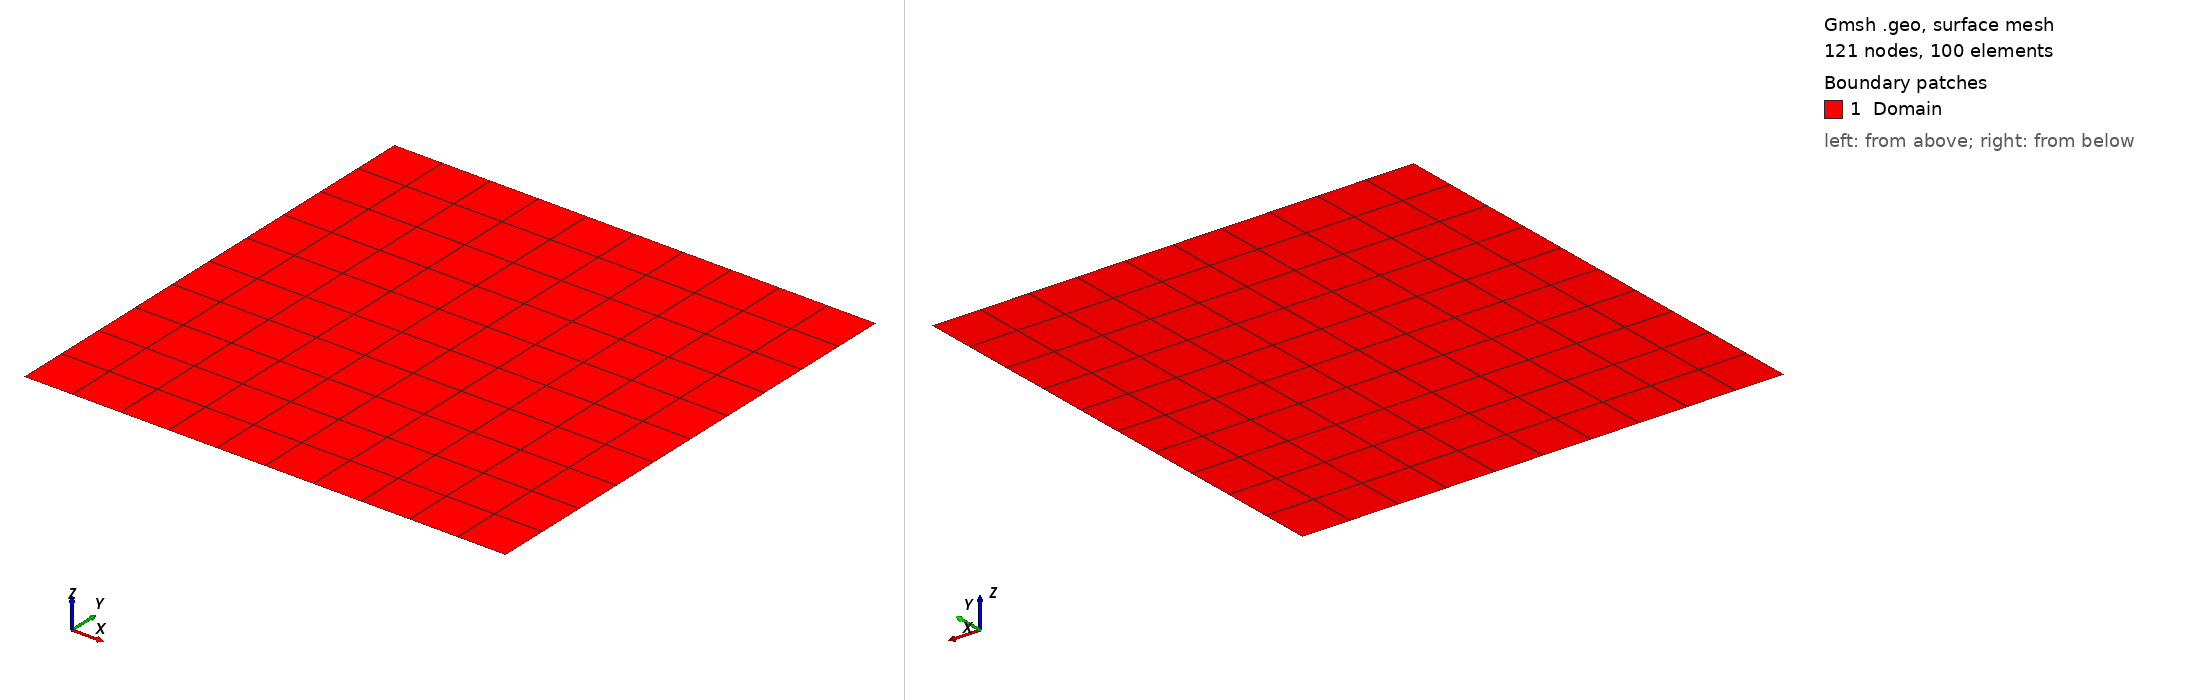

Gmsh geometry script, surface-meshed: 121 nodes, 100 surface elements. Boundary patches (legend numbers): 1 Domain. Left view from above one corner, right view from below the opposite corner. Legend entries are the model's physical surfaces. The drawing asked Gmsh for element sizes between 1% and 20% of the model's largest extent; the script's own settings can give other sizes.

=== TestOseen.geo (drawn) ===
// Gmsh project created on Fri Aug 25 11:33:46 2023
SetFactory("OpenCASCADE");

el = 10;
ndiv = el + 1;


Point(1) = {-0.5, 1.5, 0.0, 1.0};
//+
Point(2) = {0.0, 1.5, 0.0, 1.0};
//+
Point(3) = {0.0, 2.0, 0.0, 1.0};
//+
Point(4) = {-0.5, 2.0, 0.0, 1.0};
//+

Line(1) = {1, 2};
//+
Line(2) = {2, 3};
//+
Line(3) = {3, 4};
//+
Line(4) = {4, 1};
//+

Curve Loop(1) = {4, 1, 2, 3};
//+
Plane Surface(1) = {1};
//+
Physical Surface("Domain", 1) = {1};

Physical Curve("BottomNormal", 2) = {1};
//+
Physical Curve("RightNormal", 3) = {2};
//+
Physical Curve("TopNormal", 4) = {3};
//+
Physical Curve("LeftNormal", 5) = {4};
//+

Physical Curve("BottomTan", 6) = {1};
//+
Physical Curve("RightTan", 7) = {2};
//+
Physical Curve("TopTan", 8) = {3};
//+
Physical Curve("LeftTan", 9) = {4};
//+

Transfinite Surface {1} = {1, 2, 3, 4};
//+
Transfinite Curve {4} = ndiv Using Progression 1;
//+
Transfinite Curve {1} = ndiv Using Progression 1;
//+
Transfinite Curve {2} = ndiv Using Progression 1;
//+
Transfinite Curve {3} = ndiv Using Progression 1;
//+

Recombine Surface {1};
